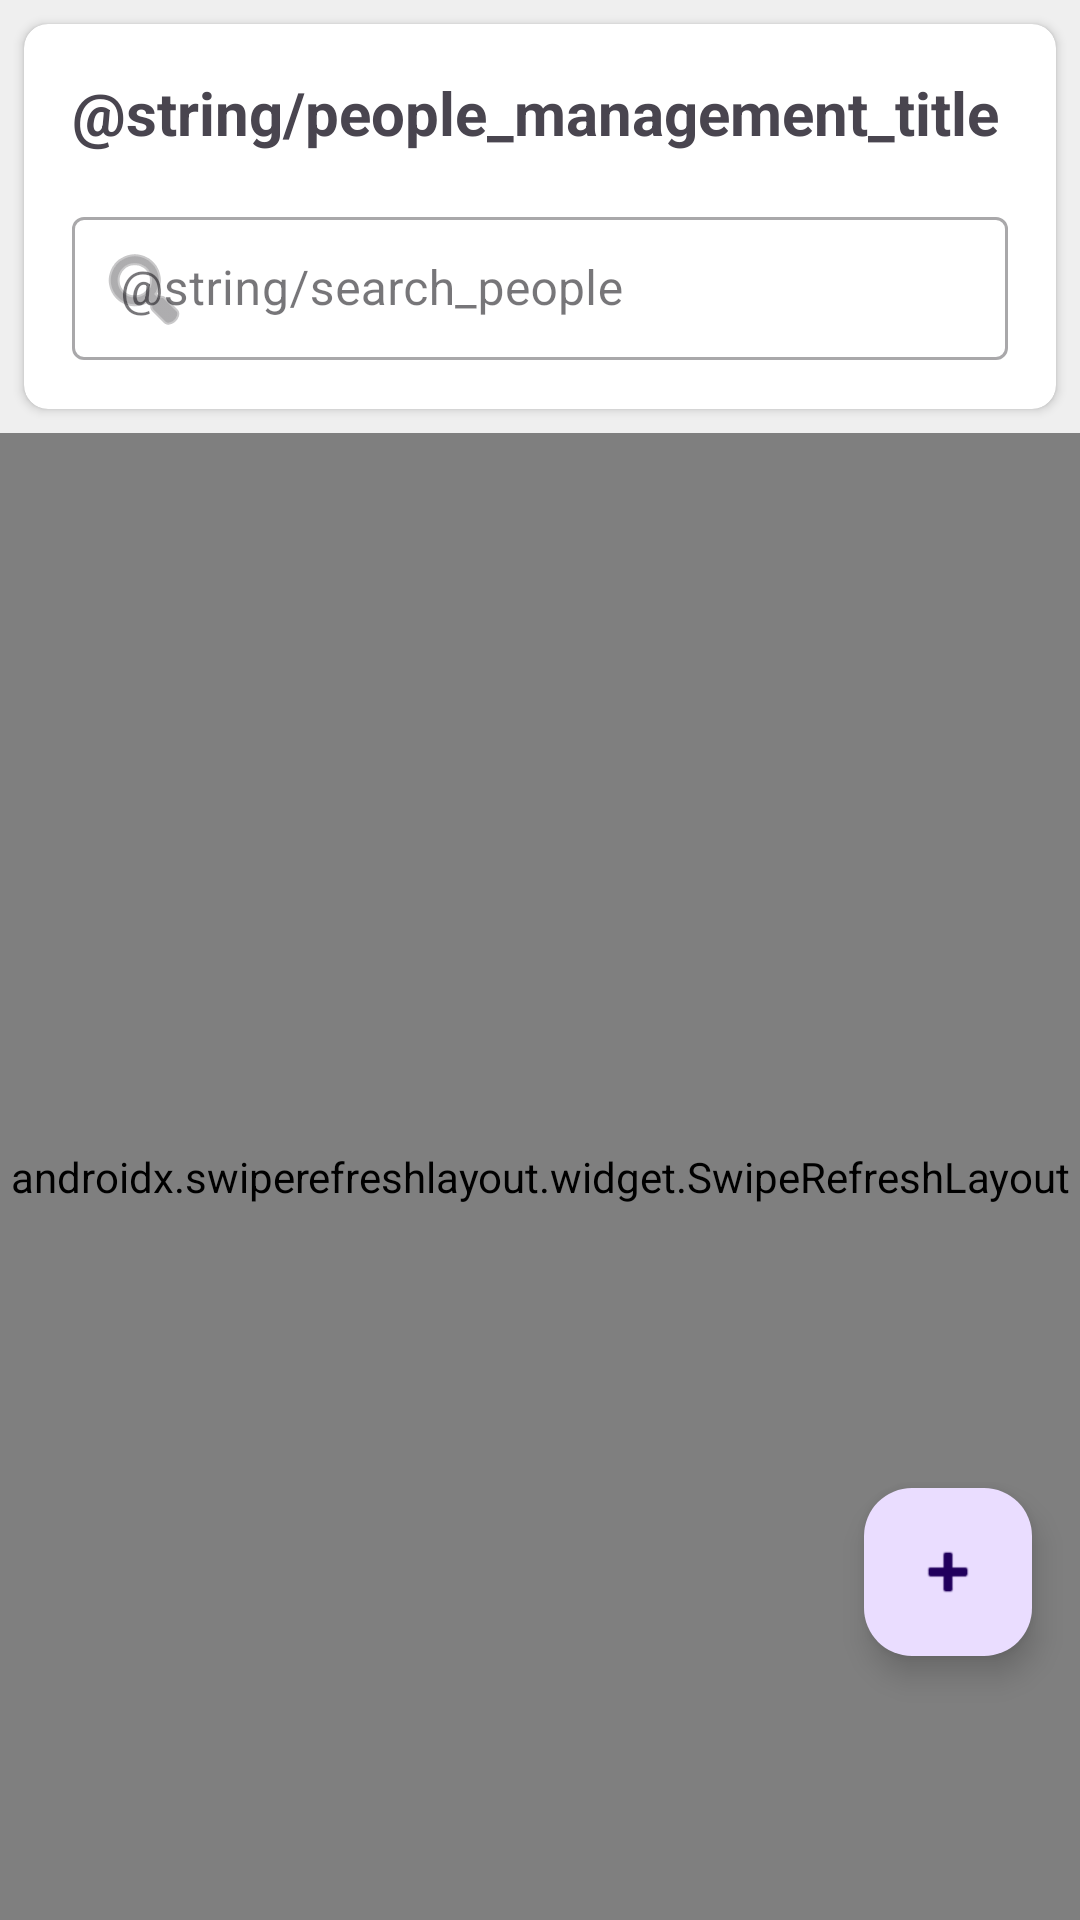

The Android layout XML behind this screen, and the referenced resources:
<!-- AndroidManifest.xml: application theme Theme.Btl_iot -->
<!-- res/layout/fragment_people_management.xml -->
<?xml version="1.0" encoding="utf-8"?>
<androidx.constraintlayout.widget.ConstraintLayout 
    xmlns:android="http://schemas.android.com/apk/res/android"
    xmlns:app="http://schemas.android.com/apk/res-auto"
    xmlns:tools="http://schemas.android.com/tools"
    android:layout_width="match_parent"
    android:layout_height="match_parent">

    
    <androidx.cardview.widget.CardView
        android:id="@+id/header_card"
        android:layout_width="match_parent"
        android:layout_height="wrap_content"
        android:layout_marginHorizontal="8dp"
        android:layout_marginTop="8dp"
        app:cardCornerRadius="8dp"
        app:cardElevation="2dp"
        app:layout_constraintTop_toTopOf="parent"
        app:layout_constraintStart_toStartOf="parent"
        app:layout_constraintEnd_toEndOf="parent">

        <LinearLayout
            android:layout_width="match_parent"
            android:layout_height="wrap_content"
            android:orientation="vertical"
            android:padding="16dp">

            <TextView
                android:id="@+id/tv_title"
                android:layout_width="match_parent"
                android:layout_height="wrap_content"
                android:text="@string/people_management_title"
                android:textSize="20sp"
                android:textStyle="bold"
                android:textColor="@color/text_primary"/>

            <com.google.android.material.textfield.TextInputLayout
                android:id="@+id/layout_search"
                android:layout_width="match_parent"
                android:layout_height="wrap_content"
                android:layout_marginTop="16dp"
                android:hint="@string/search_people"
                app:startIconDrawable="@android:drawable/ic_menu_search"
                style="@style/Widget.MaterialComponents.TextInputLayout.OutlinedBox.Dense">

                <com.google.android.material.textfield.TextInputEditText
                    android:id="@+id/input_search"
                    android:layout_width="match_parent"
                    android:layout_height="wrap_content"
                    android:inputType="text"
                    android:imeOptions="actionSearch"/>
            </com.google.android.material.textfield.TextInputLayout>
        </LinearLayout>
    </androidx.cardview.widget.CardView>

    <androidx.swiperefreshlayout.widget.SwipeRefreshLayout
        android:id="@+id/swipe_refresh"
        android:layout_width="match_parent"
        android:layout_height="0dp"
        android:layout_marginTop="8dp"
        app:layout_constraintTop_toBottomOf="@id/header_card"
        app:layout_constraintBottom_toTopOf="@+id/buttonsLayout">

        <androidx.recyclerview.widget.RecyclerView
            android:id="@+id/recycler_people"
            android:layout_width="match_parent"
            android:layout_height="match_parent"
            android:clipToPadding="false"
            android:paddingBottom="100dp"
            app:layoutManager="androidx.recyclerview.widget.LinearLayoutManager"
            tools:listitem="@layout/item_person" />
    </androidx.swiperefreshlayout.widget.SwipeRefreshLayout>

    <ProgressBar
        android:id="@+id/progress_bar"
        android:layout_width="wrap_content"
        android:layout_height="wrap_content"
        android:visibility="gone"
        app:layout_constraintBottom_toBottomOf="parent"
        app:layout_constraintEnd_toEndOf="parent"
        app:layout_constraintStart_toStartOf="parent"
        app:layout_constraintTop_toTopOf="parent" />

    <LinearLayout
        android:id="@+id/buttonsLayout"
        android:layout_width="match_parent"
        android:layout_height="wrap_content"
        android:orientation="horizontal"
        android:padding="8dp"
        android:visibility="gone"
        app:layout_constraintBottom_toBottomOf="parent">

        <Button
            android:id="@+id/btnAddSampleData"
            android:layout_width="0dp"
            android:layout_height="wrap_content"
            android:layout_weight="1"
            android:layout_marginEnd="4dp"
            android:text="@string/btn_add_sample_data"
            android:visibility="gone" />

        <Button
            android:id="@+id/btnClearData"
            android:layout_width="0dp"
            android:layout_height="wrap_content"
            android:layout_weight="1"
            android:layout_marginStart="4dp"
            android:text="@string/btn_clear_data"
            android:visibility="gone" />
    </LinearLayout>

    <TextView
        android:id="@+id/txt_empty_view"
        android:layout_width="wrap_content"
        android:layout_height="wrap_content"
        android:text="@string/no_people_found"
        android:textSize="18sp"
        android:visibility="gone"
        android:gravity="center"
        android:padding="16dp"
        app:layout_constraintBottom_toBottomOf="@id/swipe_refresh"
        app:layout_constraintEnd_toEndOf="parent"
        app:layout_constraintStart_toStartOf="parent"
        app:layout_constraintTop_toTopOf="@id/swipe_refresh" />

    <com.google.android.material.floatingactionbutton.FloatingActionButton
        android:id="@+id/fab_add_person"
        android:layout_width="wrap_content"
        android:layout_height="wrap_content"
        android:layout_marginEnd="16dp"
        android:layout_marginBottom="88dp"
        android:contentDescription="Thêm người dùng mới"
        android:src="@android:drawable/ic_input_add"
        android:visibility="visible"
        app:layout_constraintBottom_toBottomOf="parent"
        app:layout_constraintEnd_toEndOf="parent" />

</androidx.constraintlayout.widget.ConstraintLayout>
<!-- res/layout/item_person.xml (included above) -->
<?xml version="1.0" encoding="utf-8"?>
<com.google.android.material.card.MaterialCardView
    xmlns:android="http://schemas.android.com/apk/res/android"
    xmlns:app="http://schemas.android.com/apk/res-auto"
    xmlns:tools="http://schemas.android.com/tools"
    android:layout_width="match_parent"
    android:layout_height="wrap_content"
    android:layout_marginHorizontal="12dp"
    android:layout_marginVertical="6dp"
    app:cardCornerRadius="12dp"
    app:cardElevation="2dp"
    app:strokeWidth="1dp"
    app:strokeColor="@color/card_stroke"
    app:cardBackgroundColor="@color/white"
    android:clickable="true"
    android:focusable="true"
    app:rippleColor="@color/accent_light">

    <androidx.constraintlayout.widget.ConstraintLayout
        android:layout_width="match_parent"
        android:layout_height="wrap_content"
        android:padding="12dp">

        <com.google.android.material.imageview.ShapeableImageView
            android:id="@+id/img_person_avatar"
            android:layout_width="70dp"
            android:layout_height="70dp"
            android:scaleType="centerCrop"
            android:contentDescription="@string/person_photo"
            app:layout_constraintStart_toStartOf="parent"
            app:layout_constraintTop_toTopOf="parent"
            app:layout_constraintBottom_toBottomOf="parent"
            app:shapeAppearance="@style/CircleImageView"
            tools:src="@android:drawable/ic_menu_camera" />

        <TextView
            android:id="@+id/txt_person_name"
            android:layout_width="0dp"
            android:layout_height="wrap_content"
            android:layout_marginStart="16dp"
            android:layout_marginEnd="8dp"
            android:textSize="18sp"
            android:textStyle="bold"
            android:textColor="@color/text_primary"
            android:maxLines="1"
            android:ellipsize="end"
            app:layout_constraintStart_toEndOf="@id/img_person_avatar"
            app:layout_constraintEnd_toStartOf="@id/btn_options"
            app:layout_constraintTop_toTopOf="@id/img_person_avatar"
            app:layout_constraintBottom_toTopOf="@id/txt_person_id"
            app:layout_constraintVertical_chainStyle="packed"
            tools:text="Nguyễn Văn A" />
            
        <TextView
            android:id="@+id/txt_person_id"
            android:layout_width="0dp"
            android:layout_height="wrap_content"
            android:layout_marginStart="16dp"
            android:layout_marginTop="4dp"
            android:layout_marginEnd="8dp"
            android:textSize="14sp"
            android:textColor="@color/text_secondary"
            android:maxLines="1"
            android:ellipsize="end"
            app:layout_constraintStart_toEndOf="@id/img_person_avatar"
            app:layout_constraintEnd_toStartOf="@id/btn_options"
            app:layout_constraintTop_toBottomOf="@id/txt_person_name"
            app:layout_constraintBottom_toTopOf="@id/txt_person_details"
            tools:text="ID: 123456789" />
            
        <TextView
            android:id="@+id/txt_person_details"
            android:layout_width="0dp"
            android:layout_height="wrap_content"
            android:layout_marginStart="16dp"
            android:layout_marginTop="4dp"
            android:layout_marginEnd="8dp"
            android:textSize="14sp"
            android:textColor="@color/text_tertiary"
            android:maxLines="1"
            android:ellipsize="end"
            app:layout_constraintStart_toEndOf="@id/img_person_avatar"
            app:layout_constraintEnd_toStartOf="@id/btn_options"
            app:layout_constraintTop_toBottomOf="@id/txt_person_id"
            app:layout_constraintBottom_toBottomOf="@id/img_person_avatar"
            tools:text="Nam, 12/12/1990" />
            
        <ImageButton
            android:id="@+id/btn_options"
            android:layout_width="36dp"
            android:layout_height="36dp"
            android:background="?attr/selectableItemBackgroundBorderless"
            android:src="@android:drawable/ic_menu_more"
            android:tint="@color/text_tertiary"
            android:contentDescription="@string/options"
            app:layout_constraintEnd_toEndOf="parent"
            app:layout_constraintTop_toTopOf="parent"
            app:layout_constraintBottom_toBottomOf="parent" />

    </androidx.constraintlayout.widget.ConstraintLayout>
</com.google.android.material.card.MaterialCardView>
<!-- resources referenced by this layout -->
<resources>
  <color name="white">#FFFFFFFF</color>
  <string name="btn_add_sample_data">Add Sample Data</string>
  <string name="btn_clear_data">Clear Data</string>
  <string name="no_people_found">No people found. Click + to add someone.</string>
  <style name="CircleImageView">
          <item name="cornerFamily">rounded</item>
          <item name="cornerSize">50%</item>
      </style>
  <style name="Theme.Btl_iot" parent="Base.Theme.Btl_iot" />
  <style name="Base.Theme.Btl_iot" parent="Theme.Material3.DayNight.NoActionBar">
          
          <item name="android:colorBackground">@color/background</item>
          <item name="background">@color/background</item>
      </style>
  <color name="background">#EFEFEF</color>
</resources>
